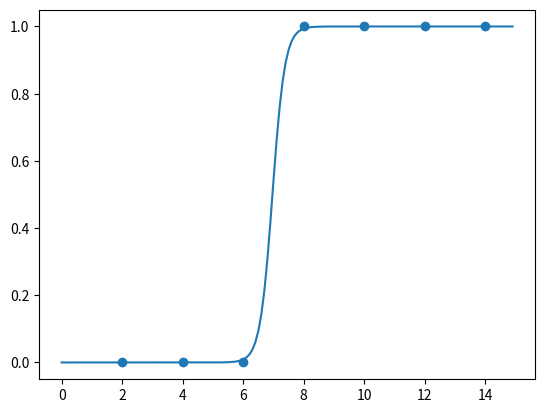

Write Python code to recreate this figure.
# coding: utf-8
# Logistic Regression(해석미분)
import numpy as np
from matplotlib import pyplot as plt


# sigmoid 함수
def sigmoid(v):
    return 1 / (1 + np.e ** (-v))


def analytic_gradient(x, dx, dy):
    gradient = [0., 0.]

    gradient[0] = dx * (sigmoid(x[0] * dx + x[1]) - dy)
    gradient[1] = sigmoid(x[0] * dx + x[1]) - dy

    return gradient


def gradient_descent(x, lr=0.01, epoch=100, data_l=None):
    for i in range(epoch):
        for dx, dy in tuple(zip(data_l[0], data_l[1])):
            gradient = analytic_gradient(x, dx, dy)

            # 출력
            print(f'epoch={i+1}, gradient={gradient}, x={x}')

            x[0] -= lr * gradient[0]
            x[1] -= lr * gradient[1]

    return x


# data
times = [2, 4, 6, 8, 10, 12, 14]
passed = [0, 0, 0, 1, 1, 1, 1]


# 경사하강법
result = gradient_descent([0., 0.], lr=0.1, epoch=30000, data_l=(times, passed))

# graph
fig, subplots = plt.subplots(1, 1)
subplots.scatter(times, passed)
x2 = list(np.arange(0, 15, 0.1))
subplots.plot(x2, [sigmoid(result[0] * value + result[1]) for value in x2])
plt.show()


# predict
print(sigmoid(result[0] * 7 + result[1]))
